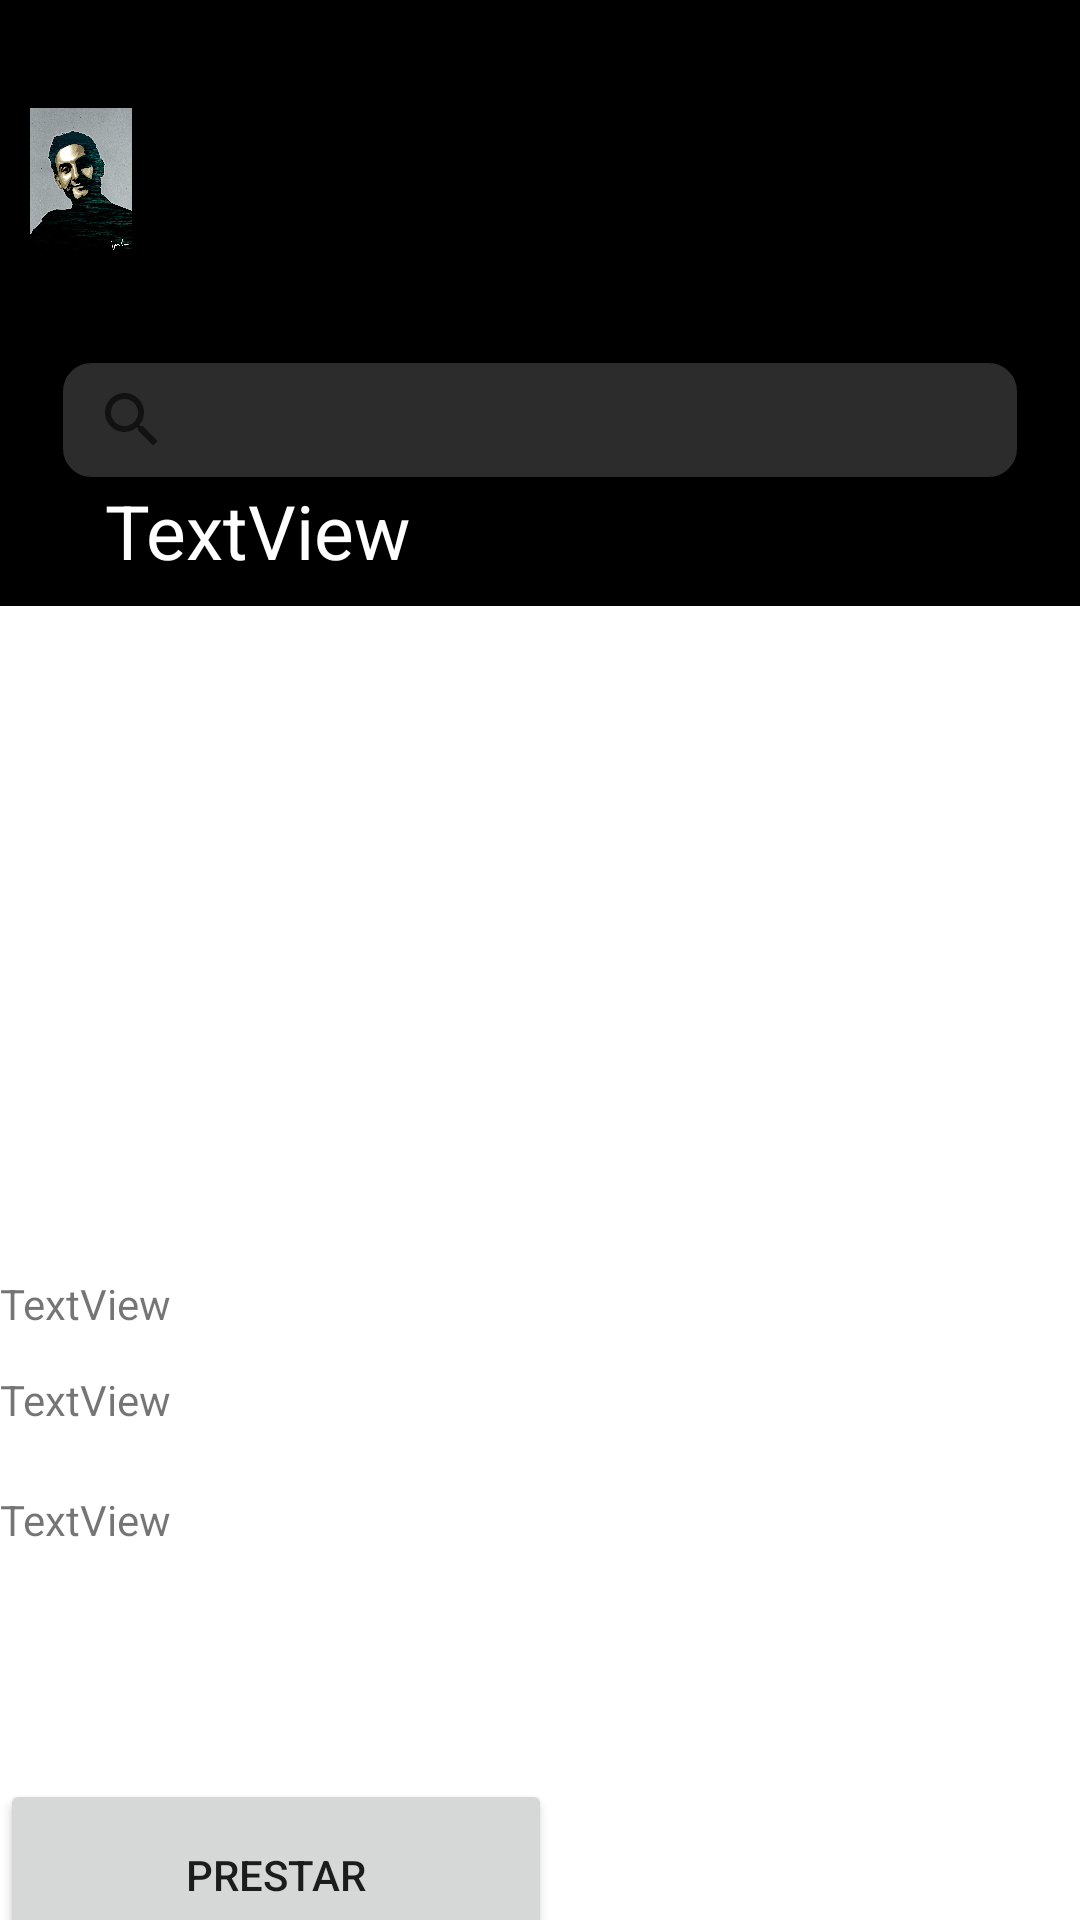

Here is an Android app screen rendered from its layout file. Give the layout XML and the strings, colors and styles it references.
<!-- AndroidManifest.xml: application theme Theme.Libreria -->
<!-- res/layout/activity_usu_prestar_libro.xml -->
<?xml version="1.0" encoding="utf-8"?>
<androidx.constraintlayout.widget.ConstraintLayout xmlns:android="http://schemas.android.com/apk/res/android"
    xmlns:app="http://schemas.android.com/apk/res-auto"
    xmlns:tools="http://schemas.android.com/tools"
    android:layout_width="match_parent"
    android:layout_height="match_parent"
    tools:context=".UsuPrestarLibro">

    <include
        android:id="@+id/include"
        layout="@layout/platilla_usuario"
        android:layout_width="wrap_content"
        android:layout_height="wrap_content"
        app:layout_constraintTop_toTopOf="parent"
        tools:layout_editor_absoluteX="0dp" />

    <ImageView
        android:id="@+id/imageView4"
        android:layout_width="167dp"
        android:layout_height="199dp"
        android:layout_marginTop="20dp"
        app:layout_constraintTop_toBottomOf="@+id/include"
        tools:layout_editor_absoluteX="122dp"
        tools:srcCompat="@tools:sample/avatars" />

    <TextView
        android:id="@+id/PLnomLibro"
        android:layout_width="188dp"
        android:layout_height="32dp"
        android:layout_marginTop="4dp"
        android:text="TextView"
        app:layout_constraintTop_toBottomOf="@+id/imageView4"
        tools:layout_editor_absoluteX="111dp" />

    <TextView
        android:id="@+id/PLautor"
        android:layout_width="161dp"
        android:layout_height="28dp"
        android:text="TextView"
        app:layout_constraintTop_toBottomOf="@+id/PLnomLibro"
        tools:layout_editor_absoluteX="125dp" />

    <TextView
        android:id="@+id/PLdescripcion"
        android:layout_width="305dp"
        android:layout_height="114dp"
        android:layout_marginTop="12dp"
        android:text="TextView"
        app:layout_constraintTop_toBottomOf="@+id/PLautor"
        tools:layout_editor_absoluteX="53dp" />

    <Button
        android:id="@+id/btnPrestar"
        android:layout_width="184dp"
        android:layout_height="64dp"
        android:text="@string/PLbtnprestar"
        app:layout_constraintBottom_toBottomOf="parent"
        app:layout_constraintTop_toBottomOf="@+id/PLdescripcion"
        app:layout_constraintVertical_bias="0.515"
        tools:layout_editor_absoluteX="115dp" />

</androidx.constraintlayout.widget.ConstraintLayout>
<!-- res/layout/platilla_usuario.xml (included above) -->
<?xml version="1.0" encoding="utf-8"?>
<LinearLayout xmlns:android="http://schemas.android.com/apk/res/android"
    xmlns:app="http://schemas.android.com/apk/res-auto"
    xmlns:tools="http://schemas.android.com/tools"
    android:layout_width="wrap_content"
    android:layout_height="wrap_content"
    android:background="@color/black"
    android:orientation="vertical"
    tools:context=".UsuMisLibros">


    <LinearLayout
        android:layout_width="match_parent"
        android:layout_height="wrap_content"
        android:orientation="horizontal">

        <ImageView
            android:id="@+id/imageView3"
            android:layout_width="100dp"
            android:layout_height="100dp"
            android:layout_margin="10dp"
            android:layout_weight="1"
            tools:srcCompat="@drawable/ilustracion" />

        <LinearLayout
            android:layout_width="306dp"
            android:layout_height="wrap_content"
            android:orientation="horizontal">

            <TextView
                android:id="@+id/testUsuario"
                android:layout_width="210dp"
                android:layout_height="wrap_content"
                android:layout_marginTop="16dp"
                android:textColor="@color/white"
                android:textSize="28dp"
                app:layout_constraintEnd_toEndOf="parent"
                app:layout_constraintHorizontal_bias="0.264"
                app:layout_constraintStart_toStartOf="parent"
                app:layout_constraintTop_toTopOf="parent" />

            <TextView
                android:id="@+id/nomUsuario"
                android:layout_width="match_parent"
                android:layout_height="match_parent"
                android:layout_marginTop="16dp"
                android:textColor="@color/white"
                app:layout_constraintBottom_toBottomOf="parent"
                app:layout_constraintEnd_toEndOf="parent"
                app:layout_constraintHorizontal_bias="0.296"
                app:layout_constraintStart_toStartOf="parent"
                app:layout_constraintTop_toBottomOf="@+id/testUsuario"
                app:layout_constraintVertical_bias="0.0" />

            <ImageButton
                android:id="@+id/imageButtonAtras"
                android:layout_width="45dp"
                android:layout_height="45dp"
                android:layout_marginEnd="16dp"
                android:background="@color/black"
                app:layout_constraintBottom_toBottomOf="parent"
                app:layout_constraintEnd_toEndOf="parent"
                app:layout_constraintHorizontal_bias="1.0"
                app:layout_constraintStart_toEndOf="@+id/testUsuario"
                app:layout_constraintTop_toTopOf="parent"
                app:layout_constraintVertical_bias="0.175"
                app:srcCompat="@drawable/ic_atras" />

            <ImageButton
                android:id="@+id/imageButtonMas"
                android:layout_width="45dp"
                android:layout_height="45dp"
                android:layout_marginEnd="16dp"
                android:background="@color/black"
                app:layout_constraintBottom_toBottomOf="parent"
                app:layout_constraintEnd_toEndOf="parent"
                app:layout_constraintHorizontal_bias="0.9"
                app:layout_constraintStart_toEndOf="@+id/testUsuario"
                app:layout_constraintTop_toTopOf="parent"
                app:layout_constraintVertical_bias="0.169"
                app:srcCompat="@drawable/ic_mas" />

        </LinearLayout>

    </LinearLayout>

    <SearchView
        android:id="@+id/buscador"
        android:layout_width="match_parent"
        android:layout_height="40dp"
        android:layout_marginHorizontal="20dp"
        android:background="@drawable/fondo04" />

    <TextView
        android:id="@+id/librosDisTitulo"
        android:layout_width="match_parent"
        android:layout_marginHorizontal="20dp"
        android:textSize="25dp"
        android:paddingStart="15dp"
        android:layout_height="42dp"
        android:textColor="@color/white"
        android:text="TextView" />

</LinearLayout>
<!-- resources referenced by this layout -->
<resources>
  <color name="black">#FF000000</color>
  <color name="white">#FFFFFFFF</color>
  <!-- drawable fondo04 (drawable-v24) -->
  <?xml version="1.0" encoding="utf-8"?>
  <shape xmlns:android="http://schemas.android.com/apk/res/android"
      android:shape="rectangle">
      <solid android:color= "#2C2C2C"/>
      <corners android:radius="10dp" />
      <stroke android:color="#000000"
          android:width="1dp" />
  </shape>
  <!-- drawable ic_atras (drawable) -->
  <vector xmlns:android="http://schemas.android.com/apk/res/android"
      android:width="24dp"
      android:height="24dp"
      android:viewportWidth="24"
      android:viewportHeight="24"
      android:tint="@color/naranja"
      android:autoMirrored="true">
    <path
        android:fillColor="@android:color/white"
        android:pathData="M20,11H7.83l5.59,-5.59L12,4l-8,8 8,8 1.41,-1.41L7.83,13H20v-2z"/>
  </vector>
  <!-- drawable ic_mas (drawable) -->
  <vector xmlns:android="http://schemas.android.com/apk/res/android"
      android:width="24dp"
      android:height="24dp"
      android:viewportWidth="24"
      android:viewportHeight="24"
      android:tint="@color/purple_700">
    <path
        android:fillColor="@color/purple_700"
        android:pathData="M19,13h-6v6h-2v-6H5v-2h6V5h2v6h6v2z"/>
  </vector>
  <!-- drawable ilustracion: webp bitmap (drawable, 100282 bytes) -->
  <string name="PLbtnprestar">Prestar</string>
  <style name="Theme.Libreria" parent="Theme.MaterialComponents.DayNight.DarkActionBar">
          
          <item name="colorPrimary">#B14206</item>
          <item name="colorPrimaryVariant">#F13D3D</item>
          <item name="colorOnPrimary">@color/white</item>
          
          <item name="colorSecondary">@color/teal_200</item>
          <item name="colorSecondaryVariant">@color/teal_700</item>
          <item name="colorOnSecondary">@color/black</item>
          
          <item name="android:statusBarColor" tools:targetApi="l">?attr/colorPrimaryVariant</item>
          
      </style>
  <color name="naranja">#A32C09</color>
  <color name="purple_700">#A32C09</color>
  <color name="teal_200">#FF03DAC5</color>
  <color name="teal_700">#FF018786</color>
</resources>
